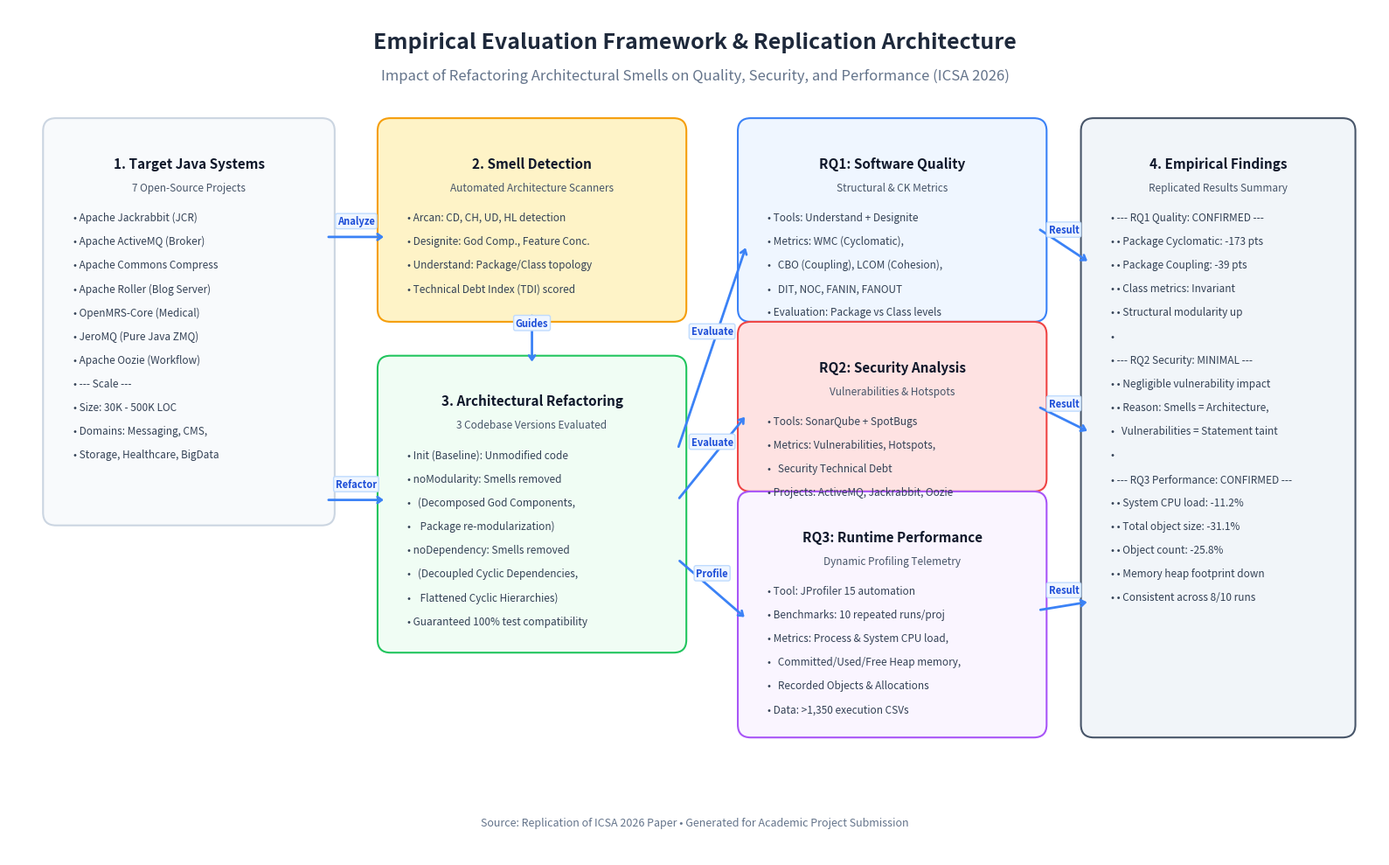
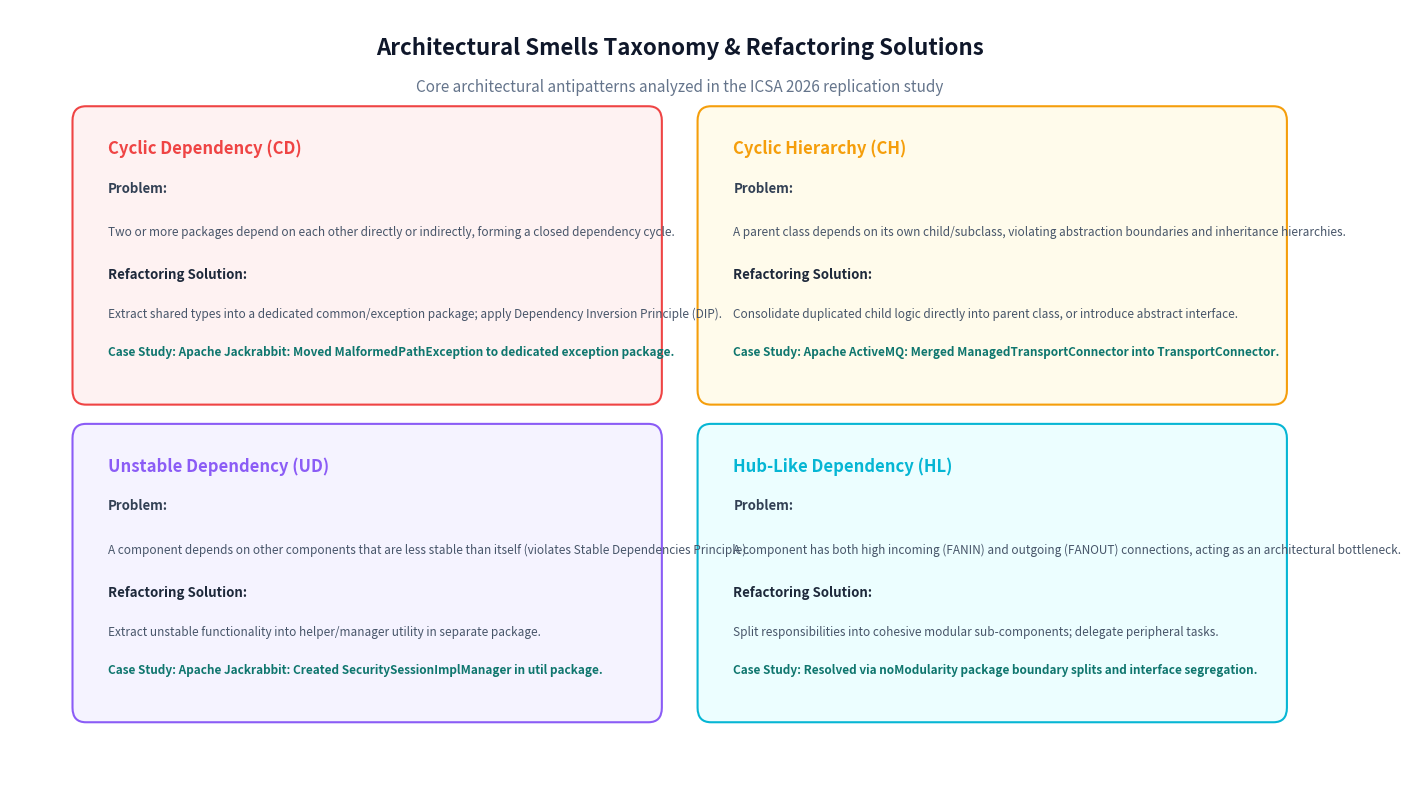

Generate these figures, in order, with matplotlib:
"""
generate_diagrams.py - Generate high-quality architecture diagrams for the submission package.
Produces both SVG and PNG versions.
"""

import matplotlib.pyplot as plt
import matplotlib.patches as patches
import os

os.makedirs("submission/architecture_diagrams", exist_ok=True)

# -------------------------------------------------------------
# DIAGRAM 1: Overall Empirical Evaluation & Replication Architecture
# -------------------------------------------------------------
fig, ax = plt.subplots(figsize=(16, 10), dpi=300)
ax.set_xlim(0, 16)
ax.set_ylim(0, 10)
ax.axis("off")

# Title
ax.text(8, 9.6, "Empirical Evaluation Framework & Replication Architecture", 
        fontsize=18, fontweight="bold", ha="center", va="center", color="#1E293B", fontfamily="sans-serif")
ax.text(8, 9.2, "Impact of Refactoring Architectural Smells on Quality, Security, and Performance (ICSA 2026)",
        fontsize=12, style="italic", ha="center", va="center", color="#64748B", fontfamily="sans-serif")

# Helper function to draw rounded boxes
def draw_card(ax, x, y, w, h, bg_color, border_color, title, subtitle="", items=None):
    rect = patches.FancyBboxPatch((x, y), w, h, boxstyle="round,pad=0.1,rounding_size=0.15",
                                  facecolor=bg_color, edgecolor=border_color, linewidth=1.5, zorder=2)
    ax.add_patch(rect)
    ax.text(x + w/2, y + h - 0.35, title, fontsize=11, fontweight="bold", ha="center", va="top", color="#0F172A", zorder=3)
    if subtitle:
        ax.text(x + w/2, y + h - 0.65, subtitle, fontsize=8.5, style="italic", ha="center", va="top", color="#475569", zorder=3)
    if items:
        start_y = y + h - (1.0 if subtitle else 0.7)
        for i, item in enumerate(items):
            ax.text(x + 0.25, start_y - i*0.28, f"• {item}", fontsize=8.5, ha="left", va="top", color="#334155", zorder=3)

# Arrow helper
def draw_arrow(ax, x1, y1, x2, y2, label=""):
    ax.annotate("", xy=(x2, y2), xytext=(x1, y1),
                arrowprops=dict(arrowstyle="->,head_width=0.25,head_length=0.35", color="#3B82F6", lw=2), zorder=4)
    if label:
        ax.text((x1 + x2)/2, (y1 + y2)/2 + 0.15, label, fontsize=8, fontweight="bold", ha="center", color="#1D4ED8",
                bbox=dict(boxstyle="round,pad=0.2", facecolor="#EFF6FF", edgecolor="#BFDBFE", lw=1), zorder=5)

# Layer 1: Target Systems
draw_card(ax, 0.5, 4.0, 3.2, 4.6, "#F8FAFC", "#CBD5E1", "1. Target Java Systems", "7 Open-Source Projects", [
    "Apache Jackrabbit (JCR)",
    "Apache ActiveMQ (Broker)",
    "Apache Commons Compress",
    "Apache Roller (Blog Server)",
    "OpenMRS-Core (Medical)",
    "JeroMQ (Pure Java ZMQ)",
    "Apache Oozie (Workflow)",
    "--- Scale ---",
    "Size: 30K - 500K LOC",
    "Domains: Messaging, CMS,",
    "Storage, Healthcare, BigData"
])

# Layer 2: Smell Detection & Technical Debt
draw_card(ax, 4.4, 6.4, 3.4, 2.2, "#FEF3C7", "#F59E0B", "2. Smell Detection", "Automated Architecture Scanners", [
    "Arcan: CD, CH, UD, HL detection",
    "Designite: God Comp., Feature Conc.",
    "Understand: Package/Class topology",
    "Technical Debt Index (TDI) scored"
])

# Layer 3: Refactoring Versions
draw_card(ax, 4.4, 2.5, 3.4, 3.3, "#F0FDF4", "#22C55E", "3. Architectural Refactoring", "3 Codebase Versions Evaluated", [
    "Init (Baseline): Unmodified code",
    "noModularity: Smells removed",
    "  (Decomposed God Components,",
    "   Package re-modularization)",
    "noDependency: Smells removed",
    "  (Decoupled Cyclic Dependencies,",
    "   Flattened Cyclic Hierarchies)",
    "Guaranteed 100% test compatibility"
])

# Connections from System to Smell Detection and Refactoring
draw_arrow(ax, 3.7, 7.3, 4.4, 7.3, "Analyze")
draw_arrow(ax, 3.7, 4.2, 4.4, 4.2, "Refactor")
draw_arrow(ax, 6.1, 6.4, 6.1, 5.8, "Guides")

# Layer 4: Multi-Dimensional Evaluation (3 Research Questions)
# RQ1: Quality
draw_card(ax, 8.6, 6.4, 3.4, 2.2, "#EFF6FF", "#3B82F6", "RQ1: Software Quality", "Structural & CK Metrics", [
    "Tools: Understand + Designite",
    "Metrics: WMC (Cyclomatic),",
    "  CBO (Coupling), LCOM (Cohesion),",
    "  DIT, NOC, FANIN, FANOUT",
    "Evaluation: Package vs Class levels"
])

# RQ2: Security
draw_card(ax, 8.6, 4.4, 3.4, 1.8, "#FEE2E2", "#EF4444", "RQ2: Security Analysis", "Vulnerabilities & Hotspots", [
    "Tools: SonarQube + SpotBugs",
    "Metrics: Vulnerabilities, Hotspots,",
    "  Security Technical Debt",
    "Projects: ActiveMQ, Jackrabbit, Oozie"
])

# RQ3: Performance
draw_card(ax, 8.6, 1.5, 3.4, 2.7, "#FAF5FF", "#A855F7", "RQ3: Runtime Performance", "Dynamic Profiling Telemetry", [
    "Tool: JProfiler 15 automation",
    "Benchmarks: 10 repeated runs/proj",
    "Metrics: Process & System CPU load,",
    "  Committed/Used/Free Heap memory,",
    "  Recorded Objects & Allocations",
    "Data: >1,350 execution CSVs"
])

# Arrows from Refactored code to the 3 RQ layers
draw_arrow(ax, 7.8, 4.8, 8.6, 7.2, "Evaluate")
draw_arrow(ax, 7.8, 4.2, 8.6, 5.2, "Evaluate")
draw_arrow(ax, 7.8, 3.5, 8.6, 2.8, "Profile")

# Layer 5: Replication Pipeline & Key Findings
draw_card(ax, 12.6, 1.5, 3.0, 7.1, "#F1F5F9", "#475569", "4. Empirical Findings", "Replicated Results Summary", [
    "--- RQ1 Quality: CONFIRMED ---",
    "• Package Cyclomatic: -173 pts",
    "• Package Coupling: -39 pts",
    "• Class metrics: Invariant",
    "• Structural modularity up",
    "",
    "--- RQ2 Security: MINIMAL ---",
    "• Negligible vulnerability impact",
    "• Reason: Smells = Architecture,",
    "  Vulnerabilities = Statement taint",
    "",
    "--- RQ3 Performance: CONFIRMED ---",
    "• System CPU load: -11.2%",
    "• Total object size: -31.1%",
    "• Object count: -25.8%",
    "• Memory heap footprint down",
    "• Consistent across 8/10 runs"
])

draw_arrow(ax, 12.0, 7.4, 12.6, 7.0, "Result")
draw_arrow(ax, 12.0, 5.3, 12.6, 5.0, "Result")
draw_arrow(ax, 12.0, 2.9, 12.6, 3.0, "Result")

# Footer metadata
ax.text(8, 0.4, "Source: Replication of ICSA 2026 Paper • Generated for Academic Project Submission",
        fontsize=9, ha="center", va="center", color="#64748B")

plt.tight_layout()
plt.savefig("submission/architecture_diagrams/Overall_Workflow_Architecture.png", dpi=300, bbox_inches="tight")
plt.savefig("submission/architecture_diagrams/Overall_Workflow_Architecture.svg", bbox_inches="tight")
plt.close()

print("Created Overall_Workflow_Architecture.png and .svg")

# -------------------------------------------------------------
# DIAGRAM 2: Architectural Smells Taxonomy & Refactoring Strategy
# -------------------------------------------------------------
fig, ax = plt.subplots(figsize=(15, 8), dpi=300)
ax.set_xlim(0, 15)
ax.set_ylim(0, 8)
ax.axis("off")

ax.text(7.5, 7.6, "Architectural Smells Taxonomy & Refactoring Solutions", 
        fontsize=16, fontweight="bold", ha="center", va="center", color="#0F172A")
ax.text(7.5, 7.2, "Core architectural antipatterns analyzed in the ICSA 2026 replication study",
        fontsize=11, style="italic", ha="center", va="center", color="#64748B")

smells = [
    {
        "title": "Cyclic Dependency (CD)",
        "color": "#EF4444", "bg": "#FEF2F2",
        "prob": "Two or more packages depend on each other directly or indirectly, forming a closed dependency cycle.",
        "sol": "Extract shared types into a dedicated common/exception package; apply Dependency Inversion Principle (DIP).",
        "case": "Apache Jackrabbit: Moved MalformedPathException to dedicated exception package."
    },
    {
        "title": "Cyclic Hierarchy (CH)",
        "color": "#F59E0B", "bg": "#FFFBEB",
        "prob": "A parent class depends on its own child/subclass, violating abstraction boundaries and inheritance hierarchies.",
        "sol": "Consolidate duplicated child logic directly into parent class, or introduce abstract interface.",
        "case": "Apache ActiveMQ: Merged ManagedTransportConnector into TransportConnector."
    },
    {
        "title": "Unstable Dependency (UD)",
        "color": "#8B5CF6", "bg": "#F5F3FF",
        "prob": "A component depends on other components that are less stable than itself (violates Stable Dependencies Principle).",
        "sol": "Extract unstable functionality into helper/manager utility in separate package.",
        "case": "Apache Jackrabbit: Created SecuritySessionImplManager in util package."
    },
    {
        "title": "Hub-Like Dependency (HL)",
        "color": "#06B6D4", "bg": "#ECFEFF",
        "prob": "A component has both high incoming (FANIN) and outgoing (FANOUT) connections, acting as an architectural bottleneck.",
        "sol": "Split responsibilities into cohesive modular sub-components; delegate peripheral tasks.",
        "case": "Resolved via noModularity package boundary splits and interface segregation."
    }
]

for idx, s in enumerate(smells):
    col = idx % 2
    row = idx // 2
    x = 0.8 + col * 7.0
    y = 4.0 - row * 3.3
    w = 6.4
    h = 2.9
    
    rect = patches.FancyBboxPatch((x, y), w, h, boxstyle="round,pad=0.1,rounding_size=0.15",
                                  facecolor=s["bg"], edgecolor=s["color"], linewidth=1.5)
    ax.add_patch(rect)
    
    ax.text(x + 0.3, y + h - 0.4, s["title"], fontsize=12, fontweight="bold", color=s["color"])
    ax.text(x + 0.3, y + h - 0.8, "Problem:", fontsize=9.5, fontweight="bold", color="#334155")
    ax.text(x + 0.3, y + h - 1.25, s["prob"], fontsize=8.5, color="#475569", wrap=True)
    ax.text(x + 0.3, y + h - 1.7, "Refactoring Solution:", fontsize=9.5, fontweight="bold", color="#1E293B")
    ax.text(x + 0.3, y + h - 2.1, s["sol"], fontsize=8.5, color="#475569", wrap=True)
    ax.text(x + 0.3, y + h - 2.5, f"Case Study: {s['case']}", fontsize=8.5, style="italic", fontweight="bold", color="#0F766E")

plt.tight_layout()
plt.savefig("submission/architecture_diagrams/Architectural_Smells_Taxonomy.png", dpi=300, bbox_inches="tight")
plt.savefig("submission/architecture_diagrams/Architectural_Smells_Taxonomy.svg", bbox_inches="tight")
plt.close()

print("Created Architectural_Smells_Taxonomy.png and .svg")
